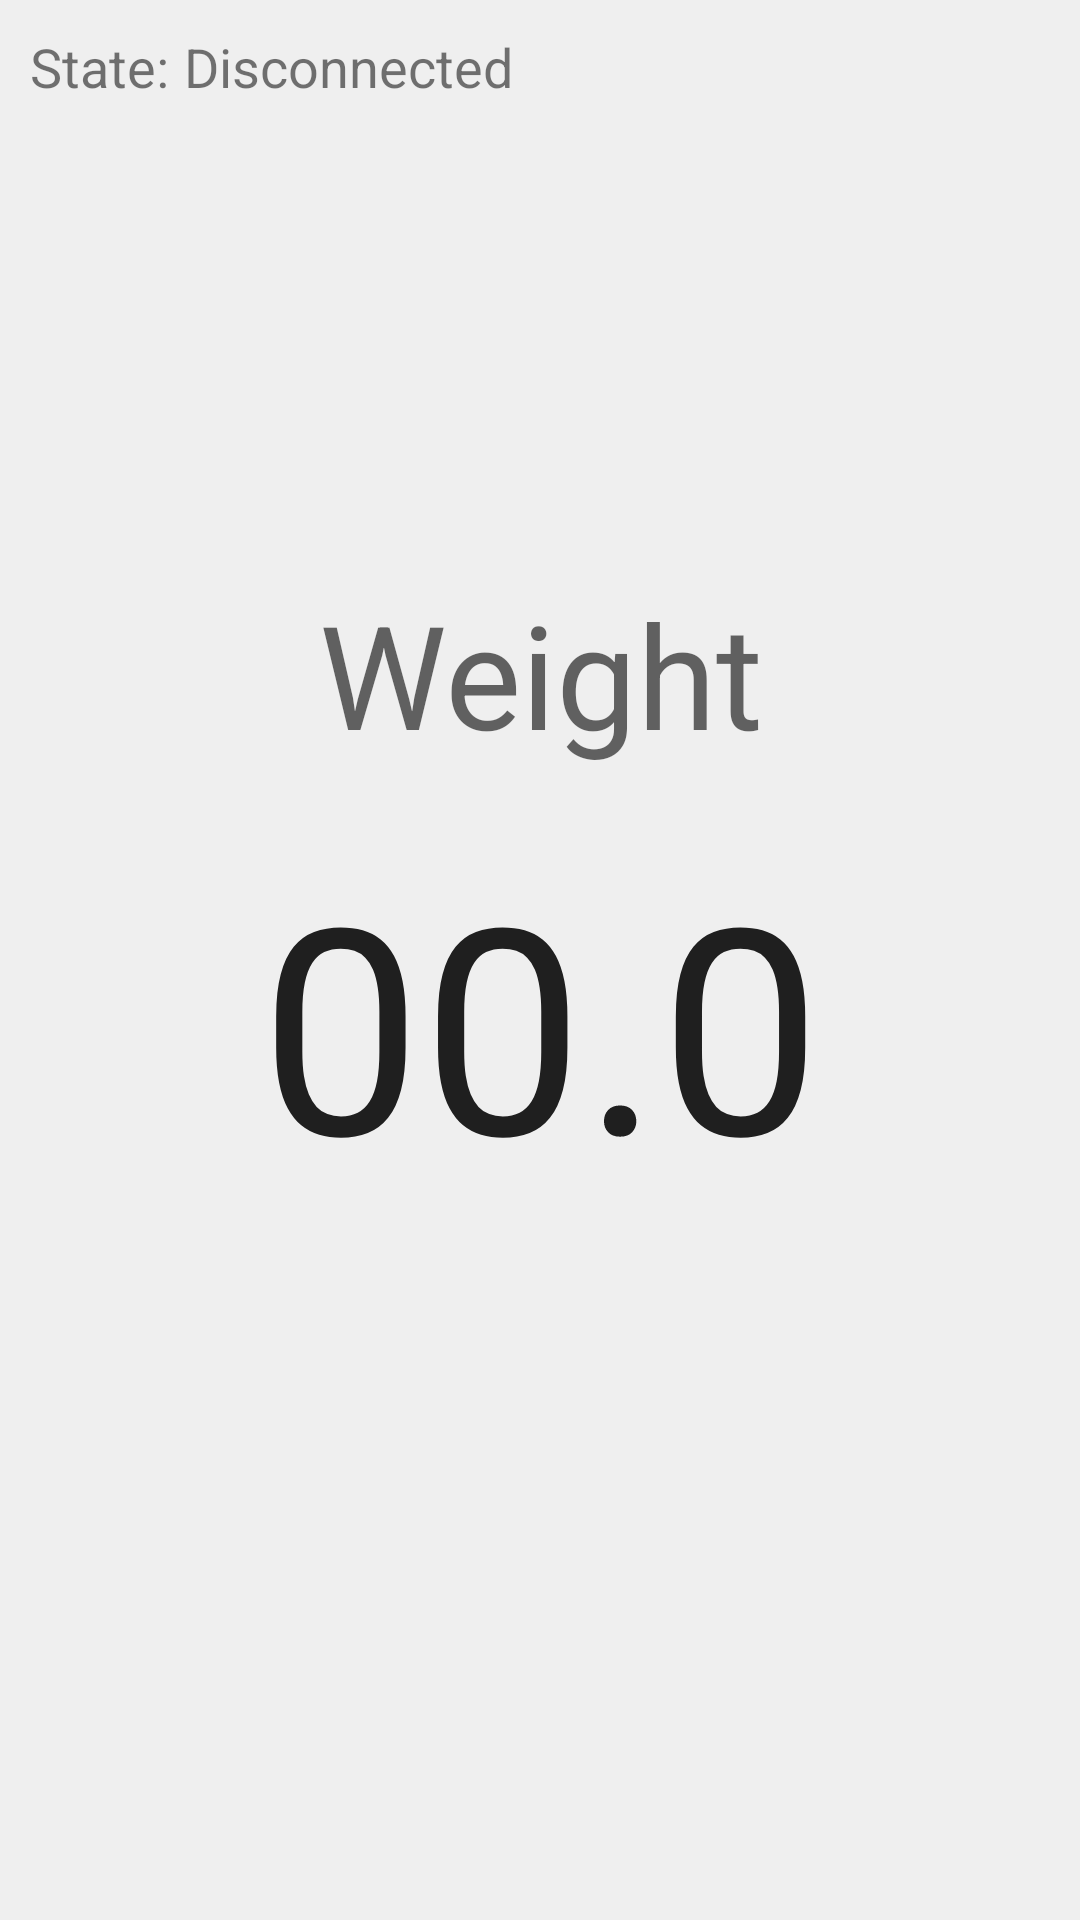

Layout XML and referenced resources for this Android screen:
<!-- AndroidManifest.xml: application theme Theme.BluetoothLEHeartRate -->
<!-- res/layout/bpm_display.xml -->
<?xml version="1.0" encoding="utf-8"?>
<LinearLayout xmlns:android="http://schemas.android.com/apk/res/android"
    xmlns:app="http://schemas.android.com/apk/res-auto"
    xmlns:tools="http://schemas.android.com/tools"
    android:layout_width="match_parent"
    android:layout_height="wrap_content"
    android:layout_margin="10dp"
    android:orientation="vertical">

    <LinearLayout
        android:layout_width="match_parent"
        android:layout_height="wrap_content"
        android:layout_margin="10dp"
        android:orientation="horizontal">

        <TextView
            android:layout_width="wrap_content"
            android:layout_height="wrap_content"
            android:text="@string/label_state"
            android:textSize="18sp" />

        <Space
            android:layout_width="5dp"
            android:layout_height="wrap_content" />

        <TextView
            android:id="@+id/connection_state"
            android:layout_width="match_parent"
            android:layout_height="wrap_content"
            android:text="@string/disconnected"
            android:textSize="18sp" />
    </LinearLayout>

    <LinearLayout
        android:layout_width="match_parent"
        android:layout_height="wrap_content"
        android:layout_margin="10dp"
        android:orientation="vertical">

        <androidx.constraintlayout.widget.ConstraintLayout
            android:layout_width="match_parent"
            android:layout_height="match_parent">

            <TextView
                android:id="@+id/textView"
                android:layout_width="match_parent"
                android:layout_height="wrap_content"
                android:layout_marginTop="138dp"
                android:text="@string/label_data"
                android:textAlignment="center"
                android:textAppearance="@style/TextAppearance.AppCompat.Medium"
                android:textSize="48sp"
                app:layout_constraintEnd_toEndOf="parent"
                app:layout_constraintStart_toStartOf="parent"
                app:layout_constraintTop_toTopOf="parent" />

            <TextView
                android:id="@+id/data_value"
                android:layout_width="match_parent"
                android:layout_height="wrap_content"
                android:layout_marginTop="20dp"
                android:text="@string/no_data"
                android:textAlignment="center"
                android:textAppearance="@style/TextAppearance.AppCompat.Large"
                android:textSize="96sp"
                app:layout_constraintBottom_toBottomOf="parent"
                app:layout_constraintEnd_toEndOf="parent"
                app:layout_constraintStart_toStartOf="parent"
                app:layout_constraintTop_toBottomOf="@+id/textView" />

        </androidx.constraintlayout.widget.ConstraintLayout>
    </LinearLayout>
</LinearLayout>
<!-- resources referenced by this layout -->
<resources>
  <string name="disconnected">Disconnected</string>
  <string name="label_data">Weight</string>
  <string name="label_state">State:</string>
  <string name="no_data">00.0</string>
  <style name="Theme.BluetoothLEHeartRate" parent="Theme.MaterialComponents.DayNight.DarkActionBar">
          
          <item name="colorPrimary">@color/primaryColor</item>
          <item name="colorPrimaryVariant">@color/primaryDarkColor</item>
          <item name="colorOnPrimary">@color/primaryTextColor</item>
          
          <item name="colorSecondary">@color/secondaryColor</item>
          <item name="colorSecondaryVariant">@color/secondaryDarkColor</item>
          <item name="colorOnSecondary">@color/secondaryTextColor</item>
  
          <item name="android:colorBackground">@color/secondaryLightColor</item>
          
          <item name="android:statusBarColor" tools:targetApi="l">?attr/colorPrimaryVariant</item>
          
      </style>
  <color name="primaryColor">#039be5</color>
  <color name="primaryDarkColor">#006db3</color>
  <color name="primaryTextColor">#000000</color>
  <color name="secondaryColor">#90a4ae</color>
  <color name="secondaryDarkColor">#62757f</color>
  <color name="secondaryTextColor">#000000</color>
  <color name="secondaryLightColor">#efefef</color>
</resources>
